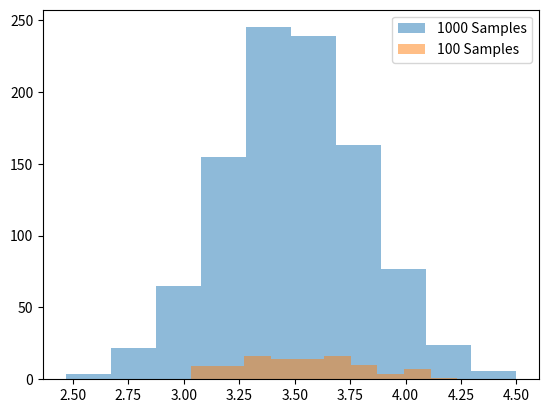

Here is the Python script that generated this plot:
#Simulating central limit theorem

import numpy as np
import matplotlib.pyplot as plt
from numpy.random import randint


#Create a list named means with 1000 sample means from samples of 30 rolled dice by using list comprehension.
means1 = [randint(1, 7, 30).mean() for i in range(1000)]


#Adapt code to visualize only 100 samples in the means list; the distribution changed
means2 = [randint(1, 7, 30).mean() for i in range(100)]

# Plot the histograms
plt.hist(means1, label='1000 Samples', alpha=0.5)
plt.hist(means2, label='100 Samples', alpha=0.5)

# Add a legend
plt.legend()

# Display the plot
plt.show()